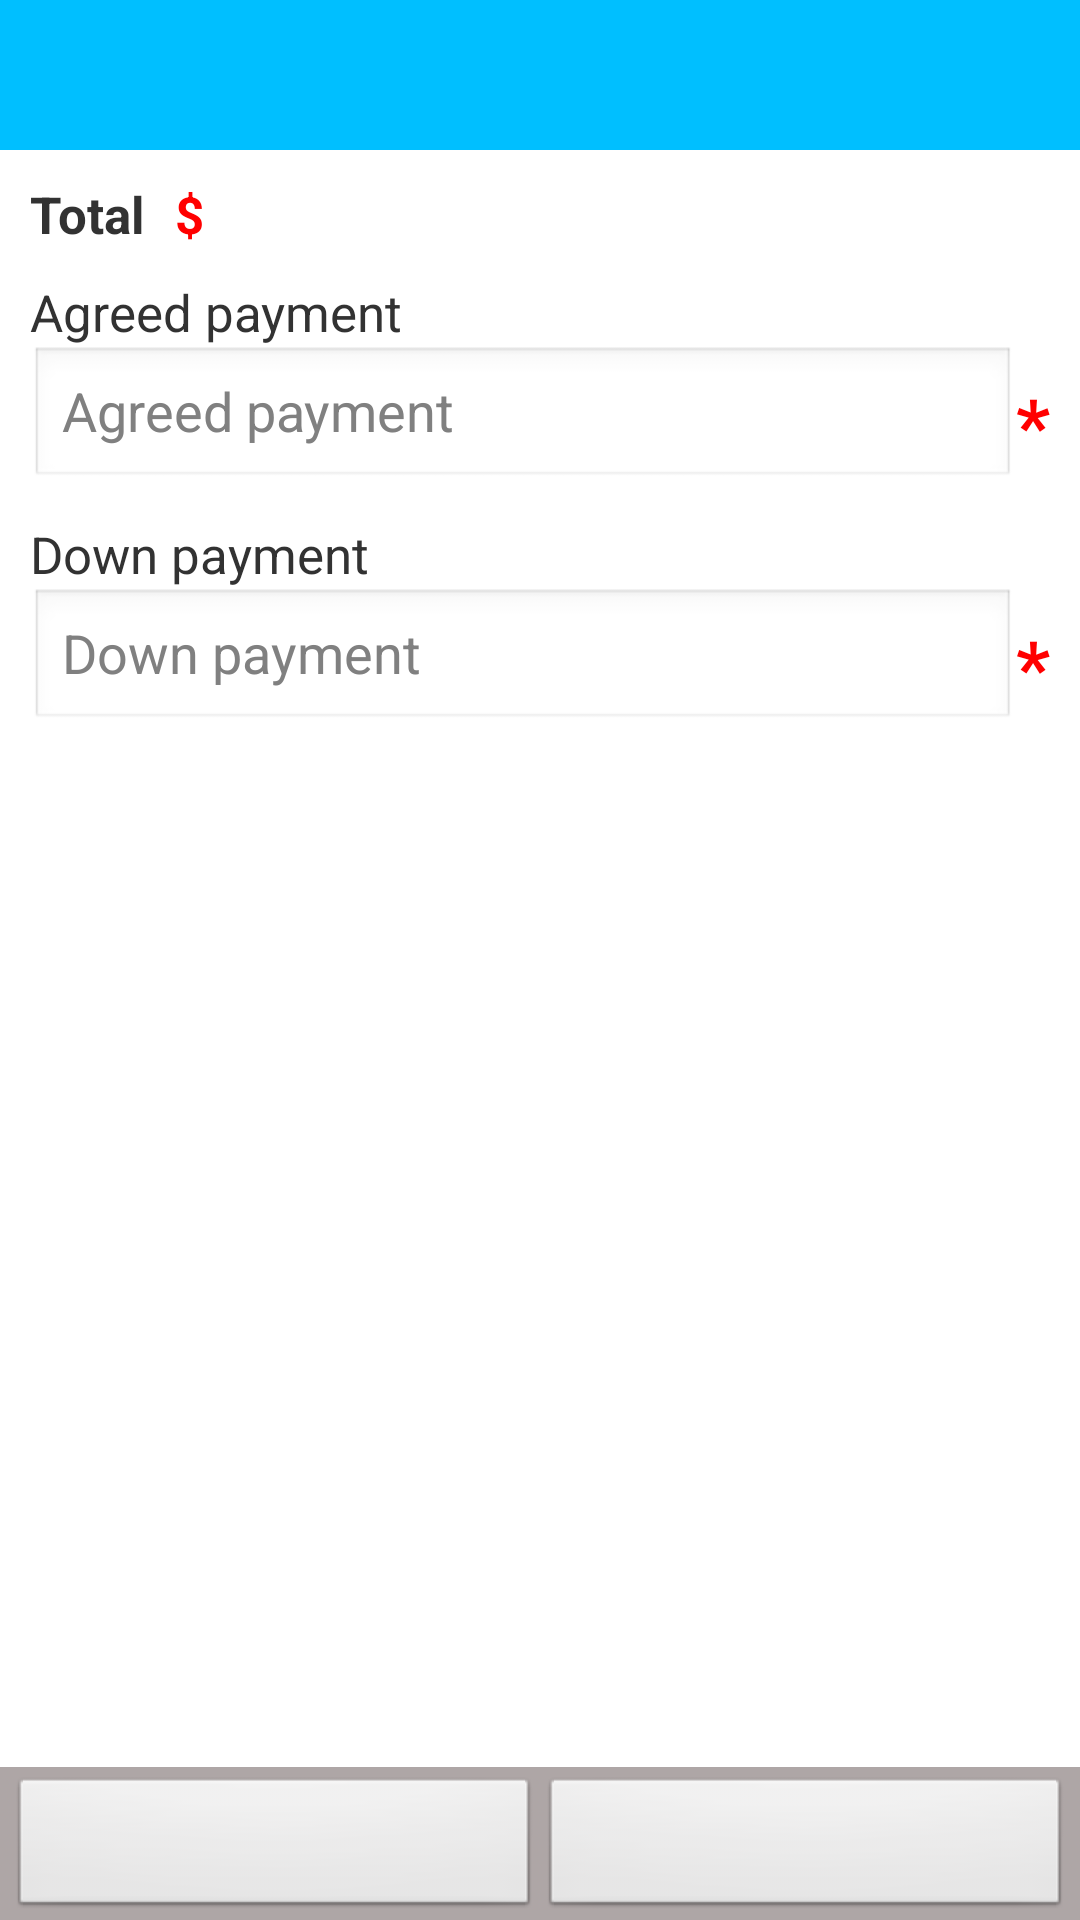

The Android layout XML behind this screen, and the referenced resources:
<!-- AndroidManifest.xml: application theme AppTheme_NoTitleBar -->
<!-- res/layout/sell_set_payment_data.xml -->
<?xml version="1.0" encoding="utf-8"?>
<LinearLayout xmlns:android="http://schemas.android.com/apk/res/android"
    android:layout_width="match_parent"
    android:layout_height="match_parent"
    android:orientation="vertical" >

    <include
        android:id="@+id/header"
        layout="@layout/header" />

    <ScrollView
        android:layout_width="fill_parent"
        android:layout_height="0dp"
        android:layout_weight="1"
        android:paddingLeft="5dp"
        android:paddingRight="5dp" >

        <LinearLayout
            android:layout_width="fill_parent"
            android:layout_height="wrap_content"
            android:orientation="vertical"
            android:paddingLeft="5dp"
            android:paddingRight="5dp" >

            <LinearLayout
                android:layout_width="fill_parent"
                android:layout_height="wrap_content"
                android:layout_marginTop="10dp" >

                <TextView
                    android:layout_width="wrap_content"
                    android:layout_height="wrap_content"
                    android:text="@string/total_Text"
                    android:textSize="17sp"
                    android:textStyle="bold" />

                <TextView
                    android:id="@+id/lblTotal"
                    android:layout_width="wrap_content"
                    android:layout_height="wrap_content"
                    android:layout_marginLeft="10dp"
                    android:text="@string/simbol_$"
                    android:textColor="@color/Red"
                    android:textSize="17sp"
                    android:textStyle="bold" />
            </LinearLayout>

            <TextView
                android:layout_width="wrap_content"
                android:layout_height="wrap_content"
                android:layout_marginTop="10dp"
                android:text="@string/agreed_payment_Text"
                android:textSize="17sp" />

            <LinearLayout
                android:layout_width="fill_parent"
                android:layout_height="wrap_content"
                android:orientation="horizontal" >

                <EditText
                    android:id="@+id/txtAgreedPayment"
                    android:layout_width="0dp"
                    android:layout_height="wrap_content"
                    android:layout_weight="1"
                    android:ems="10"
                    android:hint="@string/agreed_payment_Text"
                    android:inputType="numberDecimal" />

                <TextView
                    android:layout_width="wrap_content"
                    android:layout_height="wrap_content"
                    android:layout_marginTop="7dp"
                    android:text="@string/lblRequiredField_Text"
                    android:textColor="@color/Red"
                    android:textSize="25sp"
                    android:textStyle="bold" />
            </LinearLayout>

            <TextView
                android:layout_width="wrap_content"
                android:layout_height="wrap_content"
                android:layout_marginTop="10dp"
                android:text="@string/down_payment_Text"
                android:textSize="17sp" />

            <LinearLayout
                android:layout_width="fill_parent"
                android:layout_height="wrap_content"
                android:orientation="horizontal" >

                <EditText
                    android:id="@+id/txtDownPayment"
                    android:layout_width="0dp"
                    android:layout_height="wrap_content"
                    android:layout_weight="1"
                    android:ems="10"
                    android:hint="@string/down_payment_Text"
                    android:inputType="numberDecimal" />

                <TextView
                    android:layout_width="wrap_content"
                    android:layout_height="wrap_content"
                    android:layout_marginTop="7dp"
                    android:text="@string/lblRequiredField_Text"
                    android:textColor="@color/Red"
                    android:textSize="25sp"
                    android:textStyle="bold" />
            </LinearLayout>
        </LinearLayout>
    </ScrollView>

    <include
        android:id="@+id/footer"
        layout="@layout/footer_btnpositive_btnnegative" />

</LinearLayout>
<!-- res/layout/header.xml (included above) -->
<?xml version="1.0" encoding="utf-8"?>

<LinearLayout xmlns:android="http://schemas.android.com/apk/res/android"
    android:layout_width="match_parent"
    android:layout_height="50dp"
    android:background="@color/DeepSkyBlue"
    android:orientation="vertical"
    android:paddingLeft="15dp"
    android:paddingRight="15dp" >

    <TextView
        android:id="@+id/header_title"
        android:layout_width="wrap_content"
        android:layout_height="wrap_content"
        android:layout_marginTop="11dp"
        android:textColor="@color/White"
        android:textSize="20sp"
        android:textStyle="bold" />
</LinearLayout>
<!-- res/layout/footer_btnpositive_btnnegative.xml (included above) -->
<?xml version="1.0" encoding="utf-8"?>
<LinearLayout xmlns:android="http://schemas.android.com/apk/res/android"
    android:layout_width="fill_parent"
    android:layout_height="wrap_content"
    android:background="@color/Gray_Footer"
    android:paddingLeft="3dp"
    android:paddingRight="3dp"
    android:paddingTop="3dp" >

    <Button
        android:id="@+id/btnPositive"
        android:layout_width="0dp"
        android:layout_height="wrap_content"
        android:layout_weight="1"
        android:textSize="20sp" />

    <Button
        android:id="@+id/btnNegative"
        android:layout_width="0dp"
        android:layout_height="wrap_content"
        android:layout_weight="1"
        android:textSize="20sp" />

</LinearLayout>
<!-- resources referenced by this layout -->
<resources>
  <color name="DeepSkyBlue">#00BFFF</color>
  <color name="Gray_Footer">#AEA6A6</color>
  <color name="Red">#FF0000</color>
  <color name="White">#FFFFFF</color>
  <string name="agreed_payment_Text">Agreed payment</string>
  <string name="down_payment_Text">Down payment</string>
  <string name="lblRequiredField_Text">*</string>
  <string name="total_Text">Total</string>
  <style name="AppTheme_NoTitleBar" parent="android:Theme.Light.NoTitleBar" />
</resources>
